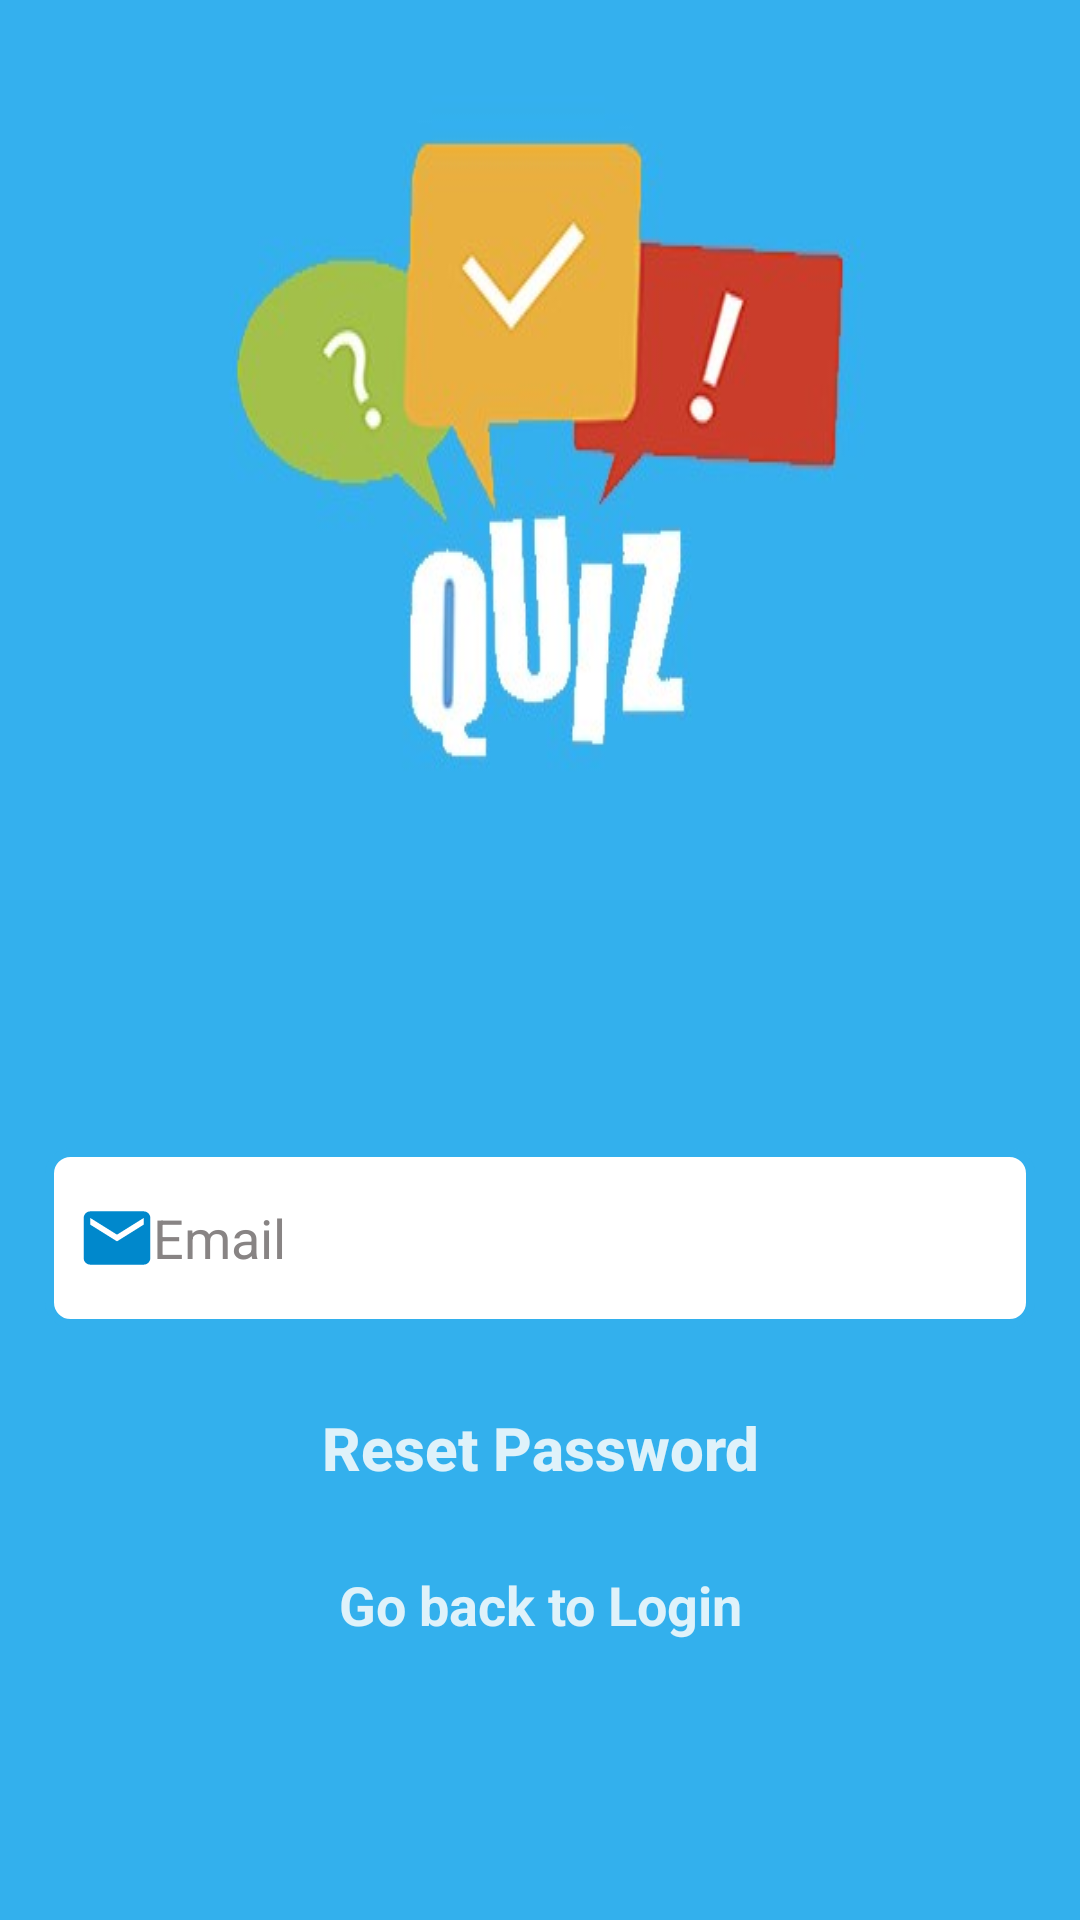

Layout XML and referenced resources for this Android screen:
<!-- AndroidManifest.xml: application theme AppTheme -->
<!-- res/layout/activity_password_reset.xml -->
<?xml version="1.0" encoding="utf-8"?>
<LinearLayout xmlns:android="http://schemas.android.com/apk/res/android"
xmlns:tools="http://schemas.android.com/tools"
android:layout_width="match_parent"
android:layout_height="match_parent"
android:orientation="vertical"
tools:context=".PasswordReset">

<RelativeLayout
    android:layout_width="match_parent"
    android:layout_height="wrap_content"
    android:layout_weight="0.001">

    <ImageView
        android:layout_width="410dp"
        android:layout_height="300dp"
        android:layout_centerHorizontal="true"
        android:layout_centerVertical="true"
        android:background="@drawable/q1" />

</RelativeLayout>


<RelativeLayout
    android:layout_width="match_parent"
    android:layout_height="wrap_content"
    android:layout_weight="1"
    android:background="@color/colorPrimary">

    <LinearLayout
        android:layout_width="match_parent"
        android:layout_height="wrap_content"
        android:layout_centerVertical="true"
        android:orientation="vertical"
        android:paddingLeft="15dp"
        android:paddingRight="15dp">

        <EditText
            android:id="@+id/resetEmail"
            android:layout_width="match_parent"
            android:layout_height="60dp"
            android:fontFamily="sans-serif"
            android:hint="Email"
            android:paddingTop="10dp"
            android:paddingLeft="12dp"
            android:textColor="#000"
            android:drawableLeft="@drawable/emailicon"
            android:background="@drawable/editbox"
            android:inputType="textEmailAddress"
            android:paddingBottom="10dp"
            android:layout_marginBottom="10dp"
            android:textColorHint="@color/black"/>

        <Button
            android:id="@+id/buttonreset"
            android:layout_width="match_parent"
            android:layout_height="wrap_content"
            android:layout_gravity="center"
            android:layout_margin="6dp"
            android:background="@drawable/round_button_transparent"
            android:text="Reset Password"
            android:textStyle="bold"
            android:textSize="20sp"
            android:textAllCaps="false"
            android:textColor="@color/colorAccent" />
        <TextView
            android:id="@+id/textViewLogin"
            android:layout_width="match_parent"
            android:layout_height="wrap_content"
            android:padding="10dp"
            android:text="Go back to Login"
            android:textStyle="bold"
            android:textSize="18dp"
            android:textAlignment="center"
            android:textAppearance="@style/Base.TextAppearance.AppCompat.Medium"
            android:textColor="@color/colorAccent" />

    </LinearLayout>
</RelativeLayout>


</LinearLayout>
<!-- resources referenced by this layout -->
<resources>
  <color name="black">#888484</color>
  <color name="colorAccent">#dff2fa</color>
  <color name="colorPrimary">#33b0ed</color>
  <!-- drawable editbox (drawable) -->
  <?xml version="1.0" encoding="utf-8"?>
  <shape xmlns:android="http://schemas.android.com/apk/res/android"
      android:shape="rectangle">
      <stroke android:color="@color/colorPrimary" android:width="3dp"></stroke>
      <corners android:radius="7dp"></corners>
      <solid android:color="#fff"></solid>
  </shape>
  <!-- drawable emailicon (drawable-anydpi) -->
  <vector xmlns:android="http://schemas.android.com/apk/res/android"
      android:width="24dp"
      android:height="24dp"
      android:viewportWidth="21.6"
      android:viewportHeight="21.6"
      android:tint="#0088CC">
    <group android:translateX="-1.2"
        android:translateY="-1.2">
        <path
            android:fillColor="#FF000000"
            android:pathData="M20,4L4,4c-1.1,0 -1.99,0.9 -1.99,2L2,18c0,1.1 0.9,2 2,2h16c1.1,0 2,-0.9 2,-2L22,6c0,-1.1 -0.9,-2 -2,-2zM20,8l-8,5 -8,-5L4,6l8,5 8,-5v2z"/>
    </group>
  </vector>
  <!-- drawable q1: jpg bitmap (drawable, 14525 bytes) -->
  <style name="AppTheme" parent="Theme.AppCompat.Light.NoActionBar">
          
          <item name="colorPrimary">@color/colorPrimary</item>
          <item name="colorPrimaryDark">@color/colorPrimaryDark</item>
          <item name="colorAccent">@color/colorAccent</item>
          <item name="windowActionBar">false</item>
          <item name="windowNoTitle">true</item>﻿
      </style>
  <color name="colorPrimaryDark">#138dc8</color>
</resources>
